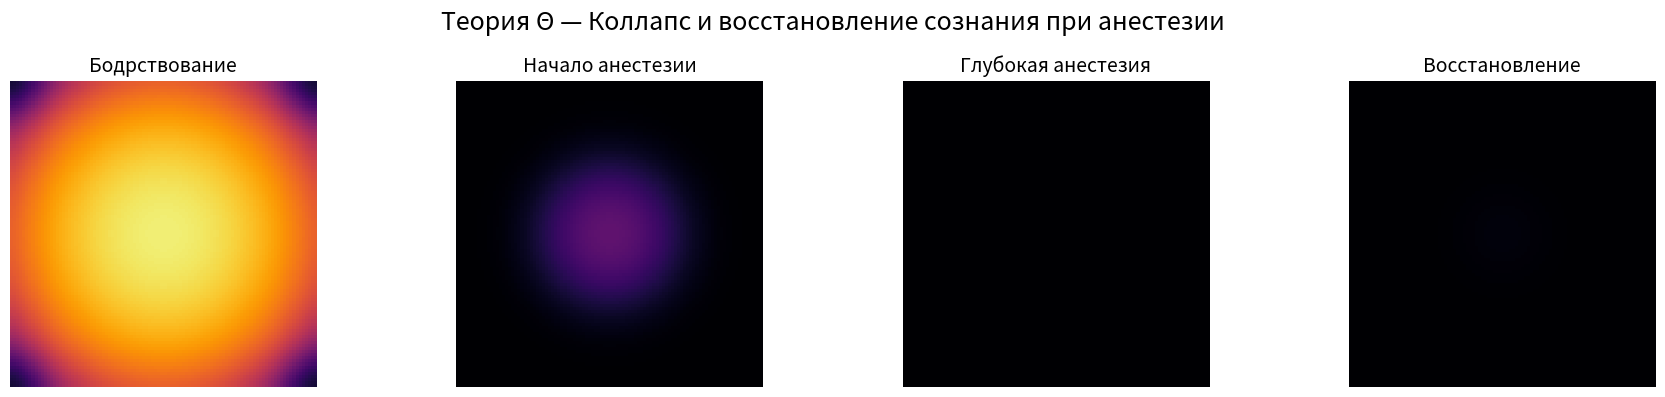

Reproduce this figure in Python.
# fig4_anesthesia.py
import numpy as np, matplotlib.pyplot as plt

N = 100
L = 50.0
dx = L/N
x = np.linspace(-L/2, L/2, N)
X,Y = np.meshgrid(x,x)
R = np.sqrt(X**2 + Y**2)

alpha_base = 0.4*(R/20)**2 - 1.1

# Начальное бодрствование
Psi = 0.8 * np.exp(-(R/15)**2) * np.exp(1j*4*np.arctan2(Y,X))

def step(alpha):
    lap = (np.roll(Psi,1,0)+np.roll(Psi,-1,0)+np.roll(Psi,1,1)+np.roll(Psi,-1,1)-4*Psi)/(dx**2)
    return Psi + 0.05*(lap - (alpha + np.abs(Psi)**2)*Psi)

# 1. Бодрствование
for _ in range(800): Psi = step(alpha_base)

# 2. Анестезия
for _ in range(600): Psi = step(alpha_base + 2.2)   # alpha > 0 → Ψ → 0

# 3. Восстановление
for _ in range(800): Psi = step(alpha_base)

fig, ax = plt.subplots(1,4,figsize=(18,4))
states = ["Бодрствование", "Начало анестезии", "Глубокая анестезия", "Восстановление"]
images = []

# Сохраняем 4 состояния
Psi_save = []
for alpha in [alpha_base, alpha_base+1.0, alpha_base+2.2, alpha_base]:
    for _ in range(300): Psi = step(alpha)
    Psi_save.append(np.abs(Psi).copy())

for i, img in enumerate(Psi_save):
    ax[i].imshow(img, cmap='inferno', vmin=0, vmax=1.1)
    ax[i].set_title(states[i], fontsize=14)
    ax[i].axis('off')

plt.suptitle("Теория Θ — Коллапс и восстановление сознания при анестезии", fontsize=18)
plt.tight_layout()
plt.savefig('FIG4_ANESTHESIA.png', dpi=500)
plt.show()